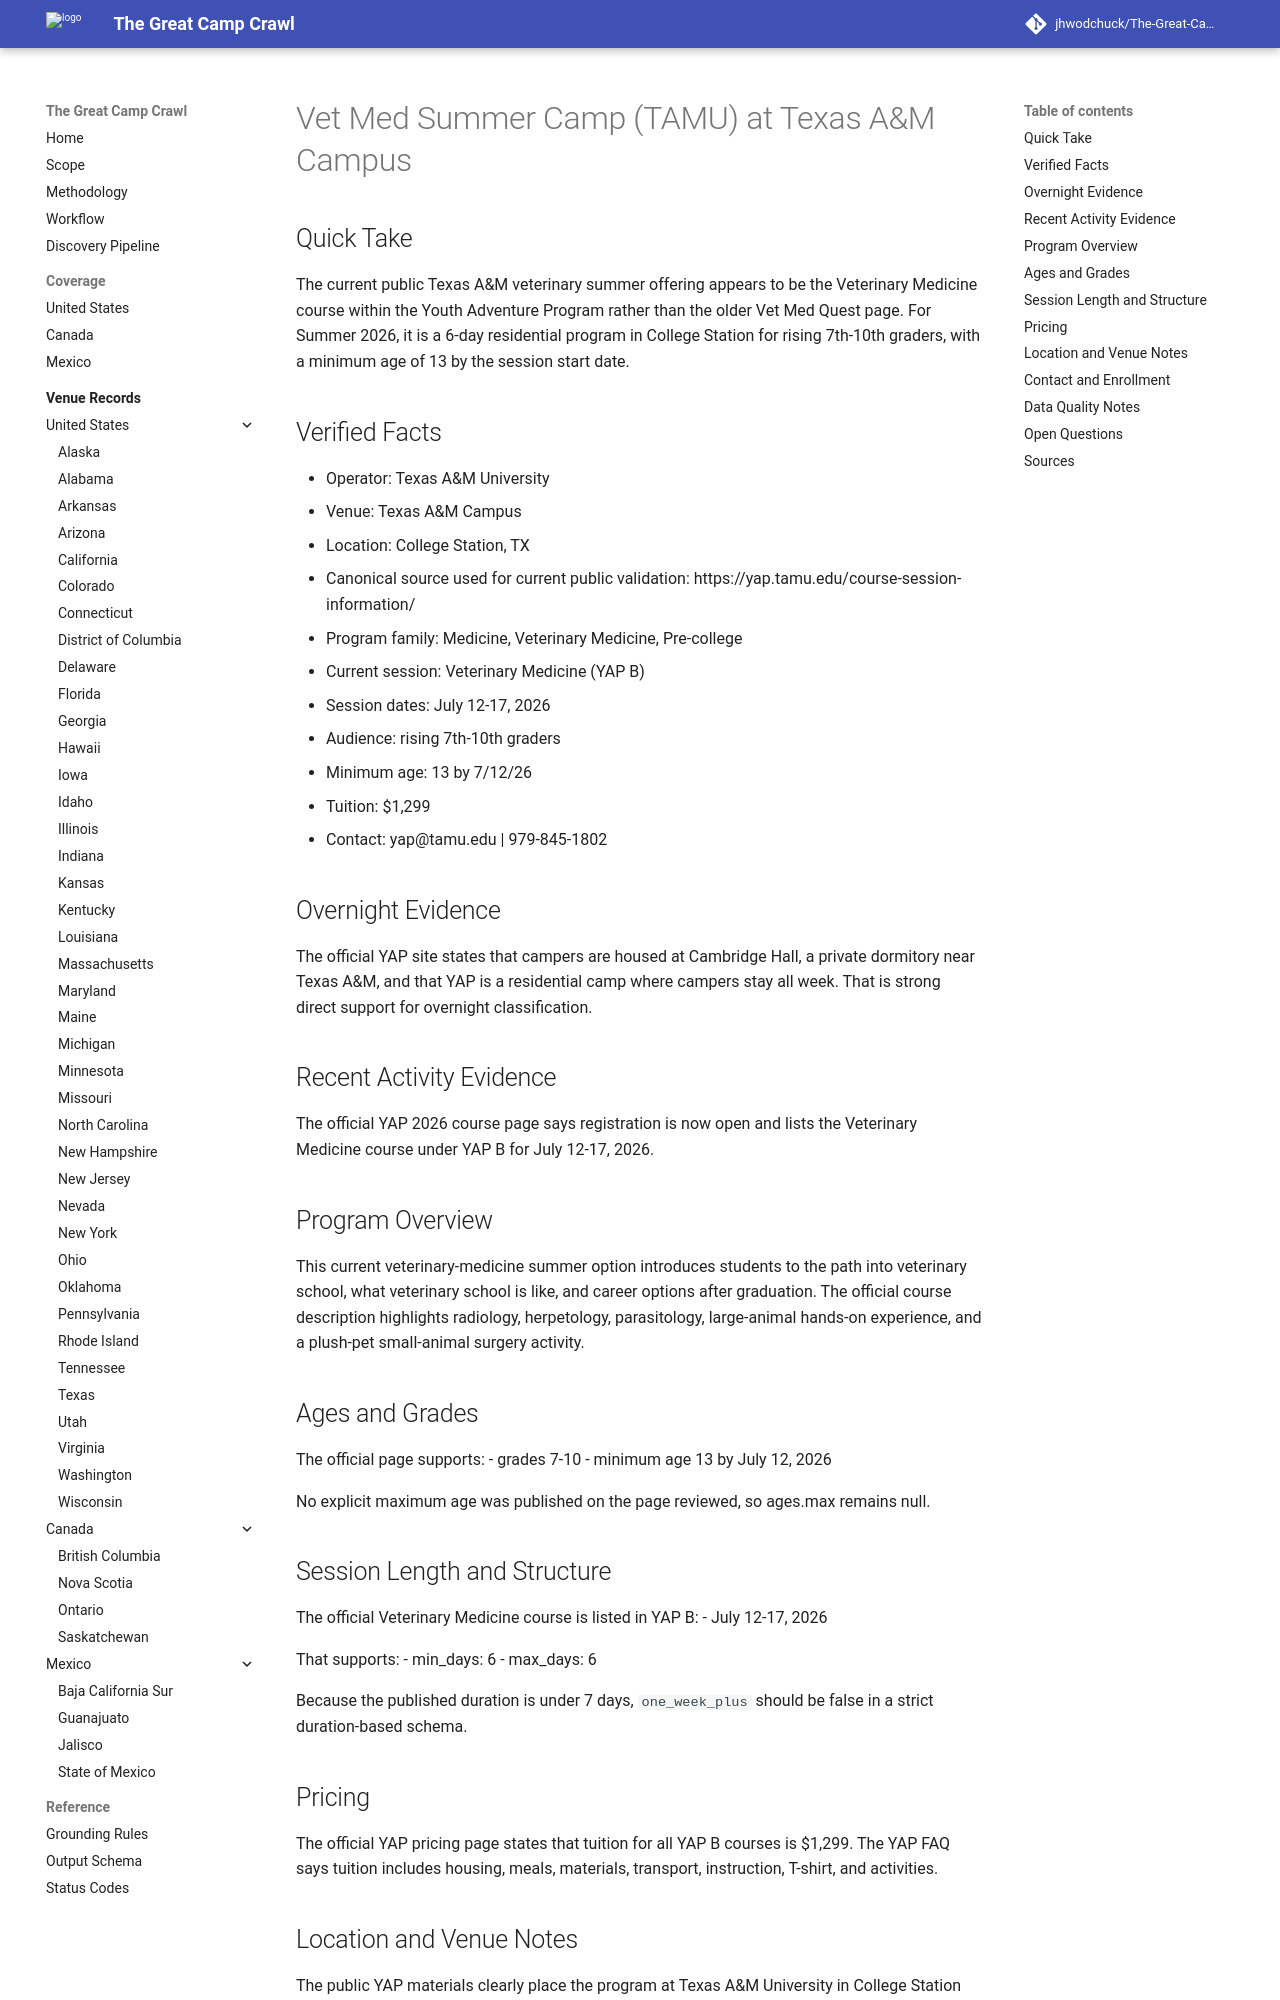

repository: jhwodchuck/The-Great-Camp-Crawl · page: camps/us/tx/vet-med-summer-camp-tamu--us-tx-college-station-texas-a-m-campus--cand-us-tx-college-station-vet-med-summer-camp-tamu-texas-a-m-campus/index.html · generator: mkdocs

---
record_id: cand-us-tx-college-station-vet-med-summer-camp-tamu-texas-a-m-campus
camp_id: vet-med-summer-camp-tamu
venue_id: us-tx-college-station-texas-a-m-campus
name: 'Vet Med Summer Camp (TAMU)'
display_name: 'Vet Med Summer Camp (TAMU) at Texas A&M Campus'
country: US
country_name: United States
region: TX
region_name: Texas
city: College Station
venue_name: Texas A&M Campus
program_family:
- Medicine
- Veterinary Medicine
- Pre-college
camp_types:
- residential
- overnight
priority_flags:
  college_precollege: true
  one_week_plus: false
languages_found:
- English
source_language_primary: English
activity_status: active_recent
activity_evidence_window_months: 24
duration:
  min_days: 6
  max_days: 6
pricing:
  currency: USD
  amount_min: 1299
  amount_max: 1299
  boarding_included: true
ages:
  min: 13
  max: null
grades:
  min: 7
  max: 10
operator:
  name: Texas A&M University
  type: university
website:
  canonical_url: https://yap.tamu.edu/course-session-information/
  admissions_url: https://events.circuitree.com/yapreg/Login.aspx
  session_dates_url: https://yap.tamu.edu/course-session-information/
  pricing_url: https://yap.tamu.edu/course-session-information/
contact:
  email: yap@tamu.edu
  phone: 979-845-1802
location:
  address: null
  postal_code: null
  latitude: null
  longitude: null
verification:
  overnight_confirmed: true
  active_past_2_years_confirmed: true
  confidence: medium
  last_verified: '2026-04-17'
evidence:
  overnight_source_url: https://yap.tamu.edu/
  recent_activity_source_url: https://yap.tamu.edu/course-session-information/
  duration_source_url: https://yap.tamu.edu/course-session-information/
  pricing_source_url: https://yap.tamu.edu/course-session-information/
tags:
- us
- tx
- college-station
- medicine
- veterinary-medicine
- pre-college
- residential
- overnight
draft_status: draft
---

# Vet Med Summer Camp (TAMU) at Texas A&M Campus

## Quick Take
The current public Texas A&M veterinary summer offering appears to be the Veterinary Medicine course within the Youth Adventure Program rather than the older Vet Med Quest page. For Summer 2026, it is a 6-day residential program in College Station for rising 7th-10th graders, with a minimum age of 13 by the session start date.

## Verified Facts
- Operator: Texas A&M University
- Venue: Texas A&M Campus
- Location: College Station, TX
- Canonical source used for current public validation: https://yap.tamu.edu/course-session-information/
- Program family: Medicine, Veterinary Medicine, Pre-college
- Current session: Veterinary Medicine (YAP B)
- Session dates: July 12-17, 2026
- Audience: rising 7th-10th graders
- Minimum age: 13 by 7/12/26
- Tuition: $1,299
- Contact: yap@tamu.edu | 979-845-1802

## Overnight Evidence
The official YAP site states that campers are housed at Cambridge Hall, a private dormitory near Texas A&M, and that YAP is a residential camp where campers stay all week. That is strong direct support for overnight classification.

## Recent Activity Evidence
The official YAP 2026 course page says registration is now open and lists the Veterinary Medicine course under YAP B for July 12-17, 2026.

## Program Overview
This current veterinary-medicine summer option introduces students to the path into veterinary school, what veterinary school is like, and career options after graduation. The official course description highlights radiology, herpetology, parasitology, large-animal hands-on experience, and a plush-pet small-animal surgery activity.

## Ages and Grades
The official page supports:
- grades 7-10
- minimum age 13 by July 12, 2026

No explicit maximum age was published on the page reviewed, so ages.max remains null.
